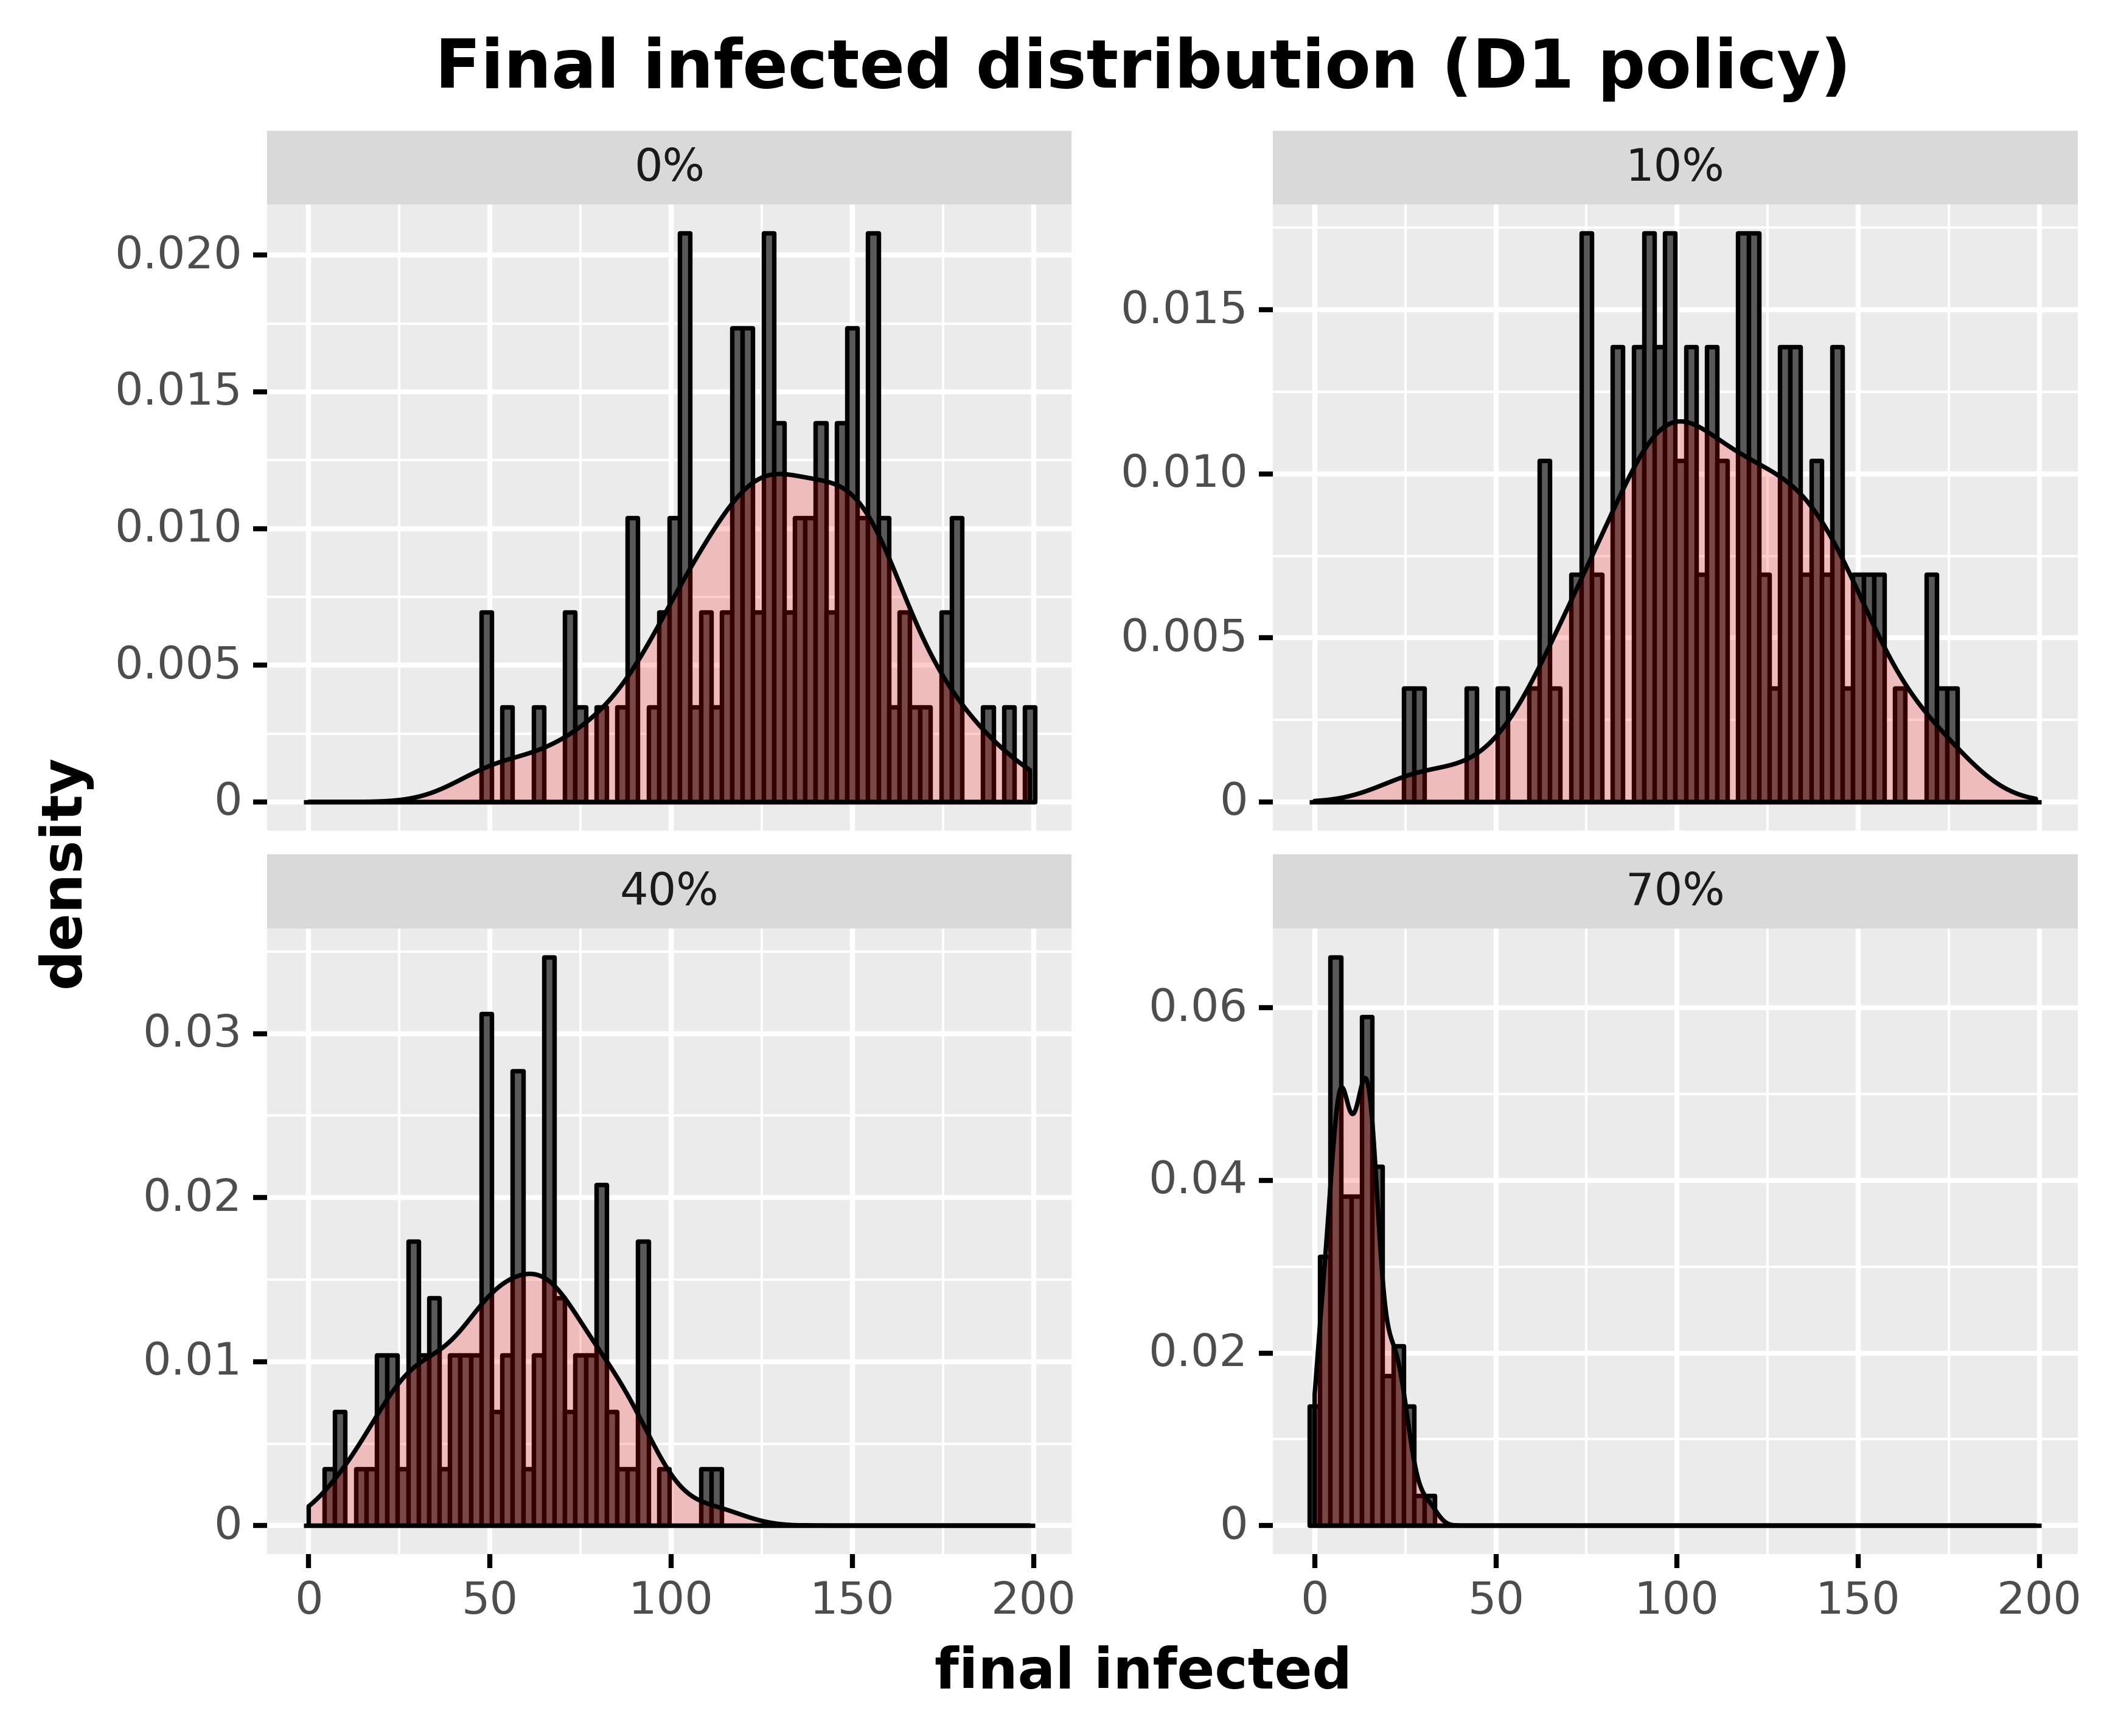

Source data for this figure (header and first rows):
, day, final_infected, type_pretty
60, 60, 133, 0%
121, 60, 72, 0%
182, 60, 148, 0%
243, 60, 98, 0%
304, 60, 122, 0%
365, 60, 129, 0%
426, 60, 160, 0%
487, 60, 164, 0%
548, 60, 137, 0%
609, 60, 142, 0%
670, 60, 105, 0%
731, 60, 156, 0%
792, 60, 64, 0%
853, 60, 100, 0%
914, 60, 141, 0%
975, 60, 162, 0%
1036, 60, 150, 0%
1097, 60, 136, 0%
1158, 60, 56, 0%
1219, 60, 117, 0%
1280, 60, 102, 0%
1341, 60, 120, 0%
1402, 60, 104, 0%
1463, 60, 121, 0%
1524, 60, 153, 0%
1585, 60, 127, 0%
1646, 60, 150, 0%
1707, 60, 112, 0%
1768, 60, 128, 0%
1829, 60, 193, 0%
1890, 60, 131, 0%
1951, 60, 49, 0%
2012, 60, 199, 0%
2073, 60, 111, 0%
2134, 60, 179, 0%
2195, 60, 126, 0%
2256, 60, 88, 0%
2317, 60, 177, 0%
2378, 60, 157, 0%
2439, 60, 104, 0%
2500, 60, 129, 0%
2561, 60, 165, 0%
2622, 60, 140, 0%
2683, 60, 187, 0%
2744, 60, 178, 0%
2805, 60, 148, 0%
2866, 60, 152, 0%
2927, 60, 137, 0%
2988, 60, 134, 0%
3049, 60, 136, 0%
3110, 60, 175, 0%
3171, 60, 108, 0%
3232, 60, 168, 0%
3293, 60, 73, 0%
3354, 60, 127, 0%
3415, 60, 123, 0%
3476, 60, 145, 0%
3537, 60, 153, 0%
3598, 60, 156, 0%
3659, 60, 126, 0%
... 340 more rows
